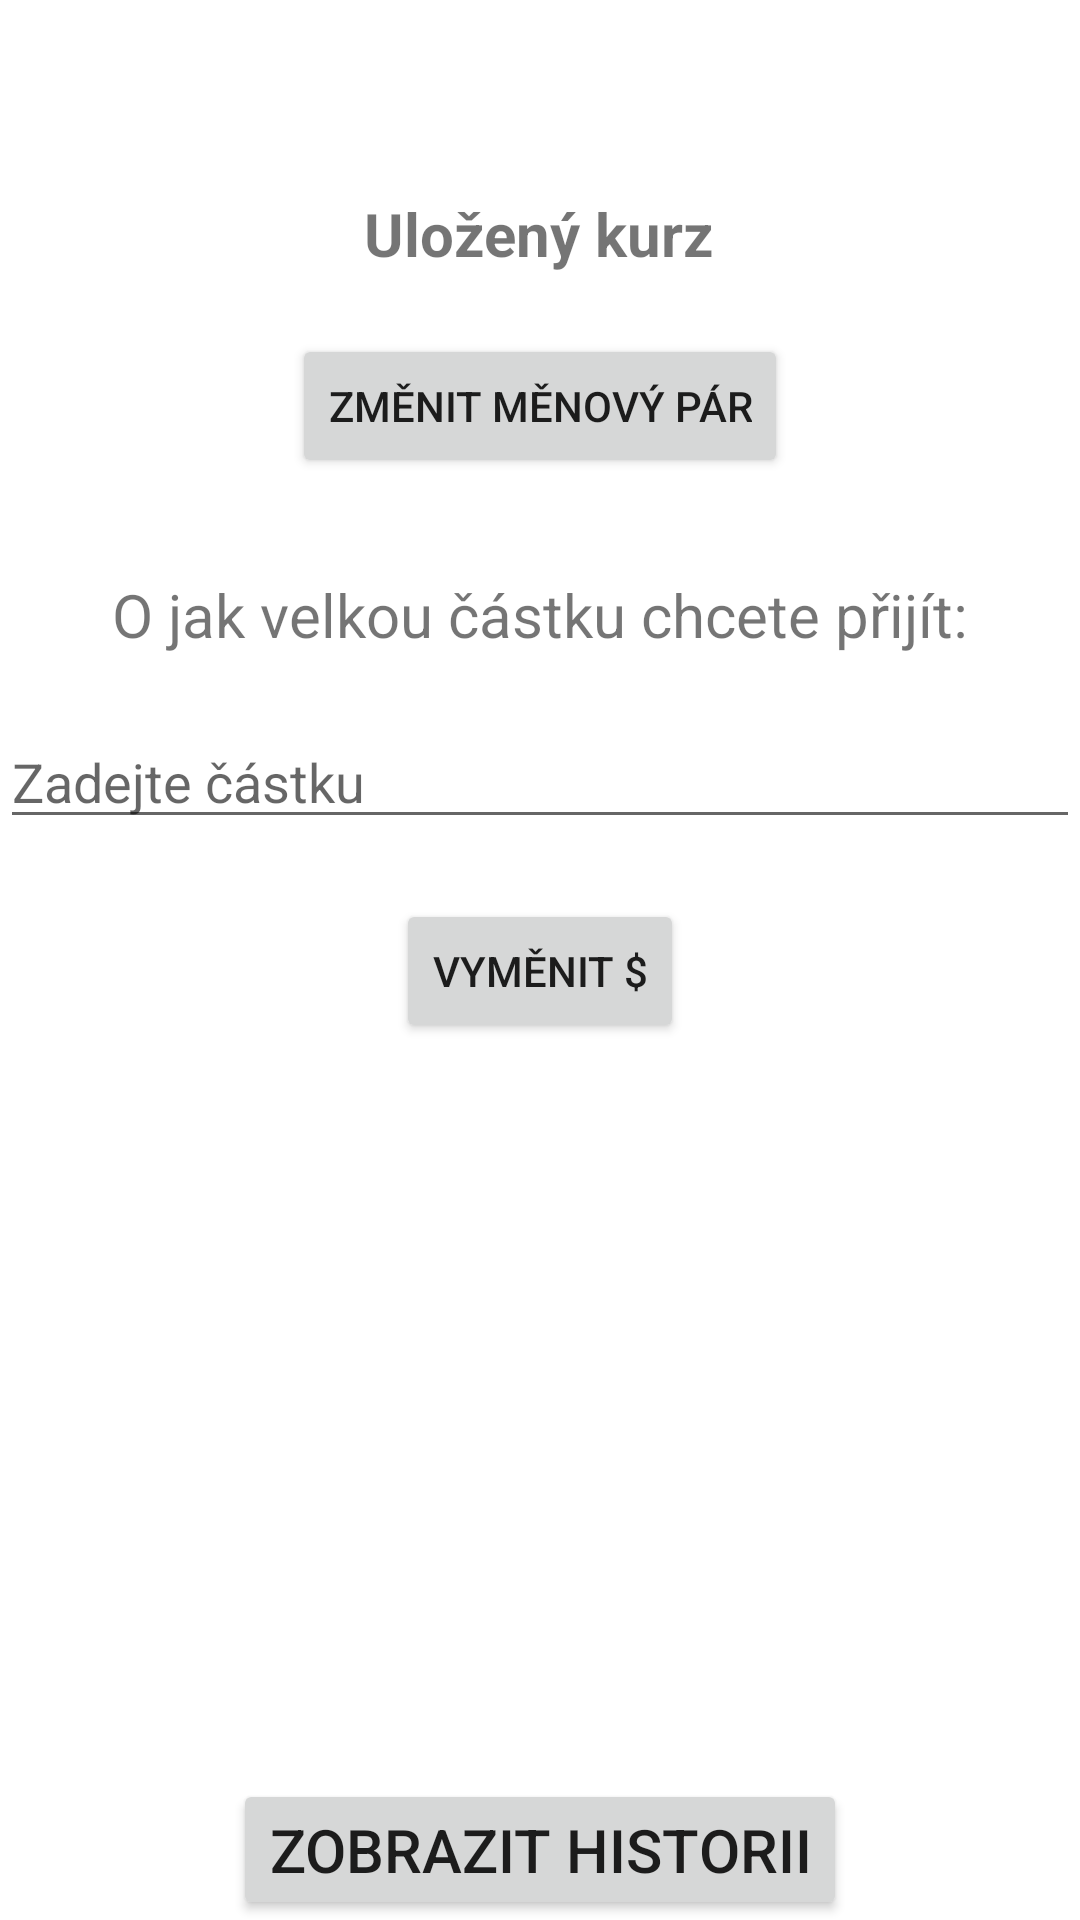

Android layout source for this screen:
<!-- AndroidManifest.xml: application theme Theme.Vacapp -->
<!-- res/layout/activity_main.xml -->
<RelativeLayout xmlns:android="http://schemas.android.com/apk/res/android"
    android:layout_width="match_parent"
    android:layout_height="match_parent">

    <TextView
        android:id="@+id/text_view"
        android:layout_width="wrap_content"
        android:layout_height="wrap_content"
        android:textSize="18sp"
        android:layout_centerHorizontal="true"
        android:layout_marginTop="20dp"/>

    <TextView
        android:id="@+id/savedCurrencyRate"
        android:layout_width="wrap_content"
        android:layout_height="wrap_content"
        android:text="Uložený kurz"
        android:textSize="20sp"
        android:layout_centerHorizontal="true"
        android:layout_below="@id/text_view"
        android:textStyle="bold"
        android:layout_marginTop="20dp"/>

    <Button
        android:id="@+id/button_next"
        android:layout_width="wrap_content"
        android:layout_height="wrap_content"
        android:layout_centerHorizontal="true"
        android:text="Změnit měnový pár"
        android:layout_below="@id/savedCurrencyRate"
        android:layout_marginTop="20dp"/>

    <TextView
        android:id="@+id/currentAccountBalance"
        android:layout_width="wrap_content"
        android:layout_height="wrap_content"
        android:textSize="20sp"
        android:text="O jak velkou částku chcete přijít:"
        android:layout_centerHorizontal="true"
        android:layout_below="@id/savedCurrencyRate"
        android:layout_marginTop="100dp"
        />

    <EditText
        android:id="@+id/amountToExchange"
        android:layout_width="match_parent"
        android:layout_height="wrap_content"
        android:layout_marginTop="20dp"
        android:hint="Zadejte částku"
        android:layout_centerHorizontal="true"
        android:layout_below="@id/currentAccountBalance"
        android:inputType="numberDecimal" />

    <Button
        android:id="@+id/exchangeButton"
        android:layout_width="wrap_content"
        android:layout_height="wrap_content"
        android:layout_marginTop="20dp"
        android:layout_centerHorizontal="true"
        android:layout_below="@id/amountToExchange"
        android:text="Vyměnit $" />

    <TextView
        android:id="@+id/exchangeResult"
        android:layout_width="match_parent"
        android:layout_height="wrap_content"
        android:layout_below="@id/exchangeButton"
        android:layout_centerHorizontal="true"
        android:layout_marginTop="50dp"
        android:textAlignment="center"
        android:textSize="34sp" />

    <Button
        android:id="@+id/btnShowHistory"
        android:layout_width="wrap_content"
        android:layout_height="wrap_content"
        android:text="Zobrazit historii"
        android:layout_marginTop="150dp"
        android:textSize="20dp"
        android:layout_centerHorizontal="true"
        android:layout_below="@id/exchangeResult"
        android:layout_gravity="center_horizontal"/>


</RelativeLayout>
<!-- resources referenced by this layout -->
<resources>
  <style name="Theme.Vacapp" parent="Theme.MaterialComponents.DayNight.DarkActionBar">
          
          <item name="colorPrimary">@color/black</item>
          <item name="colorPrimaryVariant">@color/black</item>
          <item name="colorOnPrimary">@color/white</item>
          
          <item name="colorSecondary">@color/teal_200</item>
          <item name="colorSecondaryVariant">@color/teal_700</item>
          <item name="colorOnSecondary">@color/black</item>
          
          <item name="android:statusBarColor">?attr/colorPrimaryVariant</item>
          
      </style>
  <!-- not gathered from this repository: default colours our renderer supplied (Android Studio template values) -->
  <color name="teal_200">#FF03DAC5</color>
  <color name="teal_700">#FF018786</color>
  <color name="black">#FF000000</color>
  <color name="white">#FFFFFFFF</color>
</resources>
